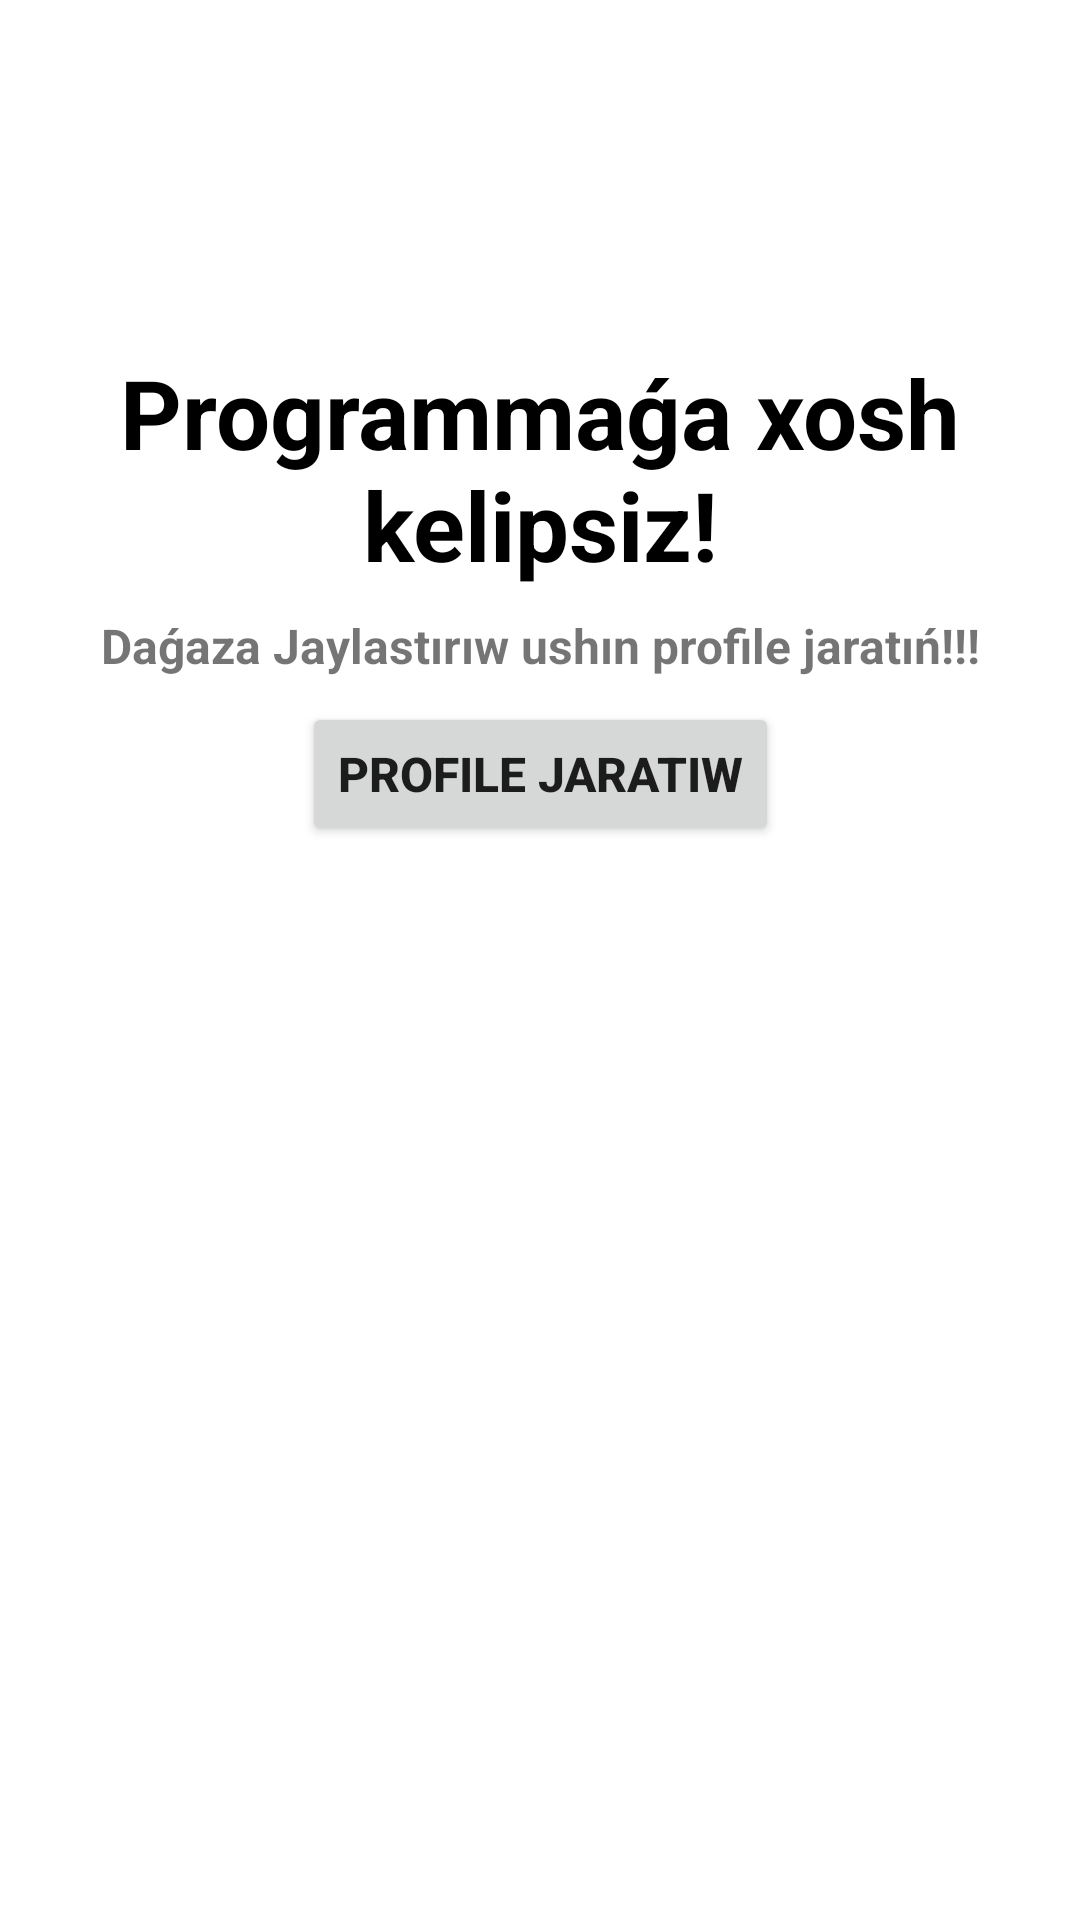

Reconstruct the res/layout file that produces this screen, plus the resources it refers to.
<!-- AndroidManifest.xml: application theme Theme.Rentastic -->
<!-- res/layout/fragment_profile.xml -->
<?xml version="1.0" encoding="utf-8"?>
<androidx.constraintlayout.widget.ConstraintLayout
    xmlns:android="http://schemas.android.com/apk/res/android"
    xmlns:tools="http://schemas.android.com/tools"
    android:layout_width="match_parent"
    android:layout_height="match_parent"
    xmlns:app="http://schemas.android.com/apk/res-auto"
    tools:context=".ui.profile.ProfileFragment">

    
    <androidx.constraintlayout.widget.ConstraintLayout
        android:layout_width="wrap_content"
        android:layout_height="wrap_content"
        android:layout_marginTop="100dp"
        app:layout_constraintEnd_toEndOf="parent"
        app:layout_constraintHorizontal_bias="0.5"
        app:layout_constraintStart_toStartOf="parent"
        app:layout_constraintTop_toTopOf="parent">

        <ImageView
            android:id="@+id/profilePhoto"
            android:layout_width="wrap_content"
            android:layout_height="wrap_content"
            android:layout_margin="8dp"
            android:src="@drawable/profile_photo"
            app:layout_constraintEnd_toEndOf="parent"
            app:layout_constraintStart_toStartOf="parent"
            app:layout_constraintTop_toTopOf="parent" />

        <TextView
            android:id="@+id/tv"
            android:layout_width="match_parent"
            android:layout_height="wrap_content"
            android:layout_margin="8dp"
            android:gravity="center"
            android:text="Programmaǵa xosh kelipsiz!"
            android:textColor="@color/textColor"
            android:textSize="32dp"
            android:textStyle="bold"
            app:layout_constraintEnd_toEndOf="parent"
            app:layout_constraintStart_toStartOf="parent"
            app:layout_constraintTop_toBottomOf="@id/profilePhoto" />

        <TextView
            android:id="@+id/tv1"
            android:layout_width="match_parent"
            android:layout_height="wrap_content"
            android:layout_margin="8dp"
            android:gravity="center"
            android:text="Daǵaza Jaylastırıw ushın profile jaratıń!!!"
            android:textSize="16dp"
            android:textStyle="bold"
            app:layout_constraintEnd_toEndOf="parent"
            app:layout_constraintStart_toStartOf="parent"
            app:layout_constraintTop_toBottomOf="@id/tv" />

        <Button
            android:id="@+id/signBtn"
            android:layout_width="wrap_content"
            android:layout_height="wrap_content"
            android:layout_margin="8dp"
            android:gravity="center"
            android:text="Profile jaratıw"
            android:textSize="16dp"
            android:textStyle="bold"
            app:layout_constraintEnd_toEndOf="parent"
            app:layout_constraintStart_toStartOf="parent"
            app:layout_constraintTop_toBottomOf="@id/tv1"
            app:layout_constraintBottom_toBottomOf="parent"/>

    </androidx.constraintlayout.widget.ConstraintLayout>


</androidx.constraintlayout.widget.ConstraintLayout>
<!-- resources referenced by this layout -->
<resources>
  <color name="textColor">#FF000000</color>
  <style name="Theme.Rentastic" parent="Theme.MaterialComponents.DayNight.DarkActionBar">
          
          <item name="colorOnPrimary">@color/white</item>
          
          <item name="colorOnSecondary">@color/black</item>
          
          <item name="android:statusBarColor" tools:targetApi="l">?attr/colorPrimaryVariant</item>
          
      </style>
  <color name="white">#FFFFFFFF</color>
  <color name="black">#FF000000</color>
</resources>
